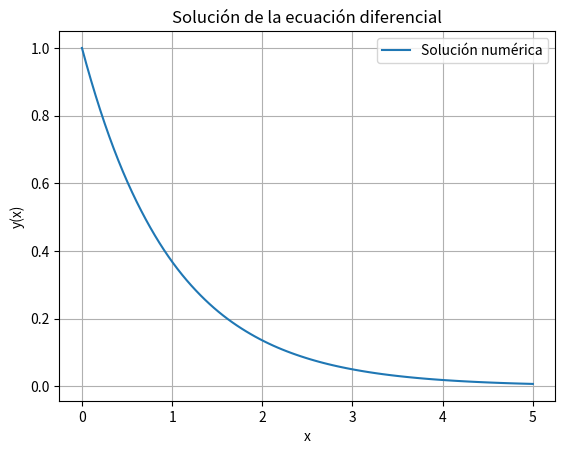

Write Python code to recreate this figure.
import numpy as np
import matplotlib.pyplot as plt
from scipy.integrate import solve_ivp


def edo(x, y):
    return -2 * y + np.exp(-x)


x_min, x_max = 0, 5


y0 = [1]

sol = solve_ivp(edo, (x_min, x_max), y0, t_eval=np.linspace(x_min, x_max, 100))

plt.plot(sol.t, sol.y[0], label="Solución numérica")
plt.xlabel("x")
plt.ylabel("y(x)")
plt.title("Solución de la ecuación diferencial")
plt.legend()
plt.grid()
plt.show()
